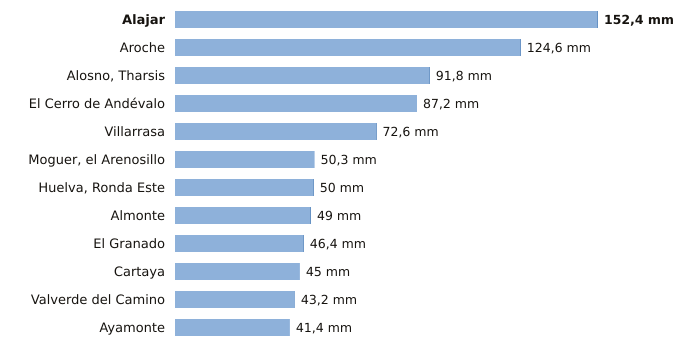

Source data for this figure (header and first rows):
estacion, provincia, indicativo, mm_6_dias_anteriores, mm_hoy, mm_7_dias, horas_de_hoy
Alajar, Huelva, 4560Y, 152.2, 0.2, 152.4, 12
Aroche, Huelva, 4527X, 124.4, 0.2, 124.6, 11
Alosno, Tharsis, Huelva, 4589X, 91.6, 0.2, 91.8, 12
El Cerro de Andévalo, Huelva, 4584X, 87.2, 0.0, 87.2, 11
Villarrasa, Huelva, 4622X, 72.4, 0.2, 72.6, 11
Moguer, el Arenosillo, Huelva, 5860E, 50.3, 0.0, 50.3, 12
Huelva, Ronda Este, Huelva, 4642E, 49.8, 0.2, 50.0, 12
Almonte, Huelva, 5858X, 48.8, 0.2, 49.0, 12
El Granado, Huelva, 4541X, 46.2, 0.2, 46.4, 11
Cartaya, Huelva, 4554X, 45.0, 0.0, 45.0, 11
Valverde del Camino, Huelva, 4575X, 43.1, 0.1, 43.2, 12
Ayamonte, Huelva, 4549Y, 41.4, 0.0, 41.4, 12
